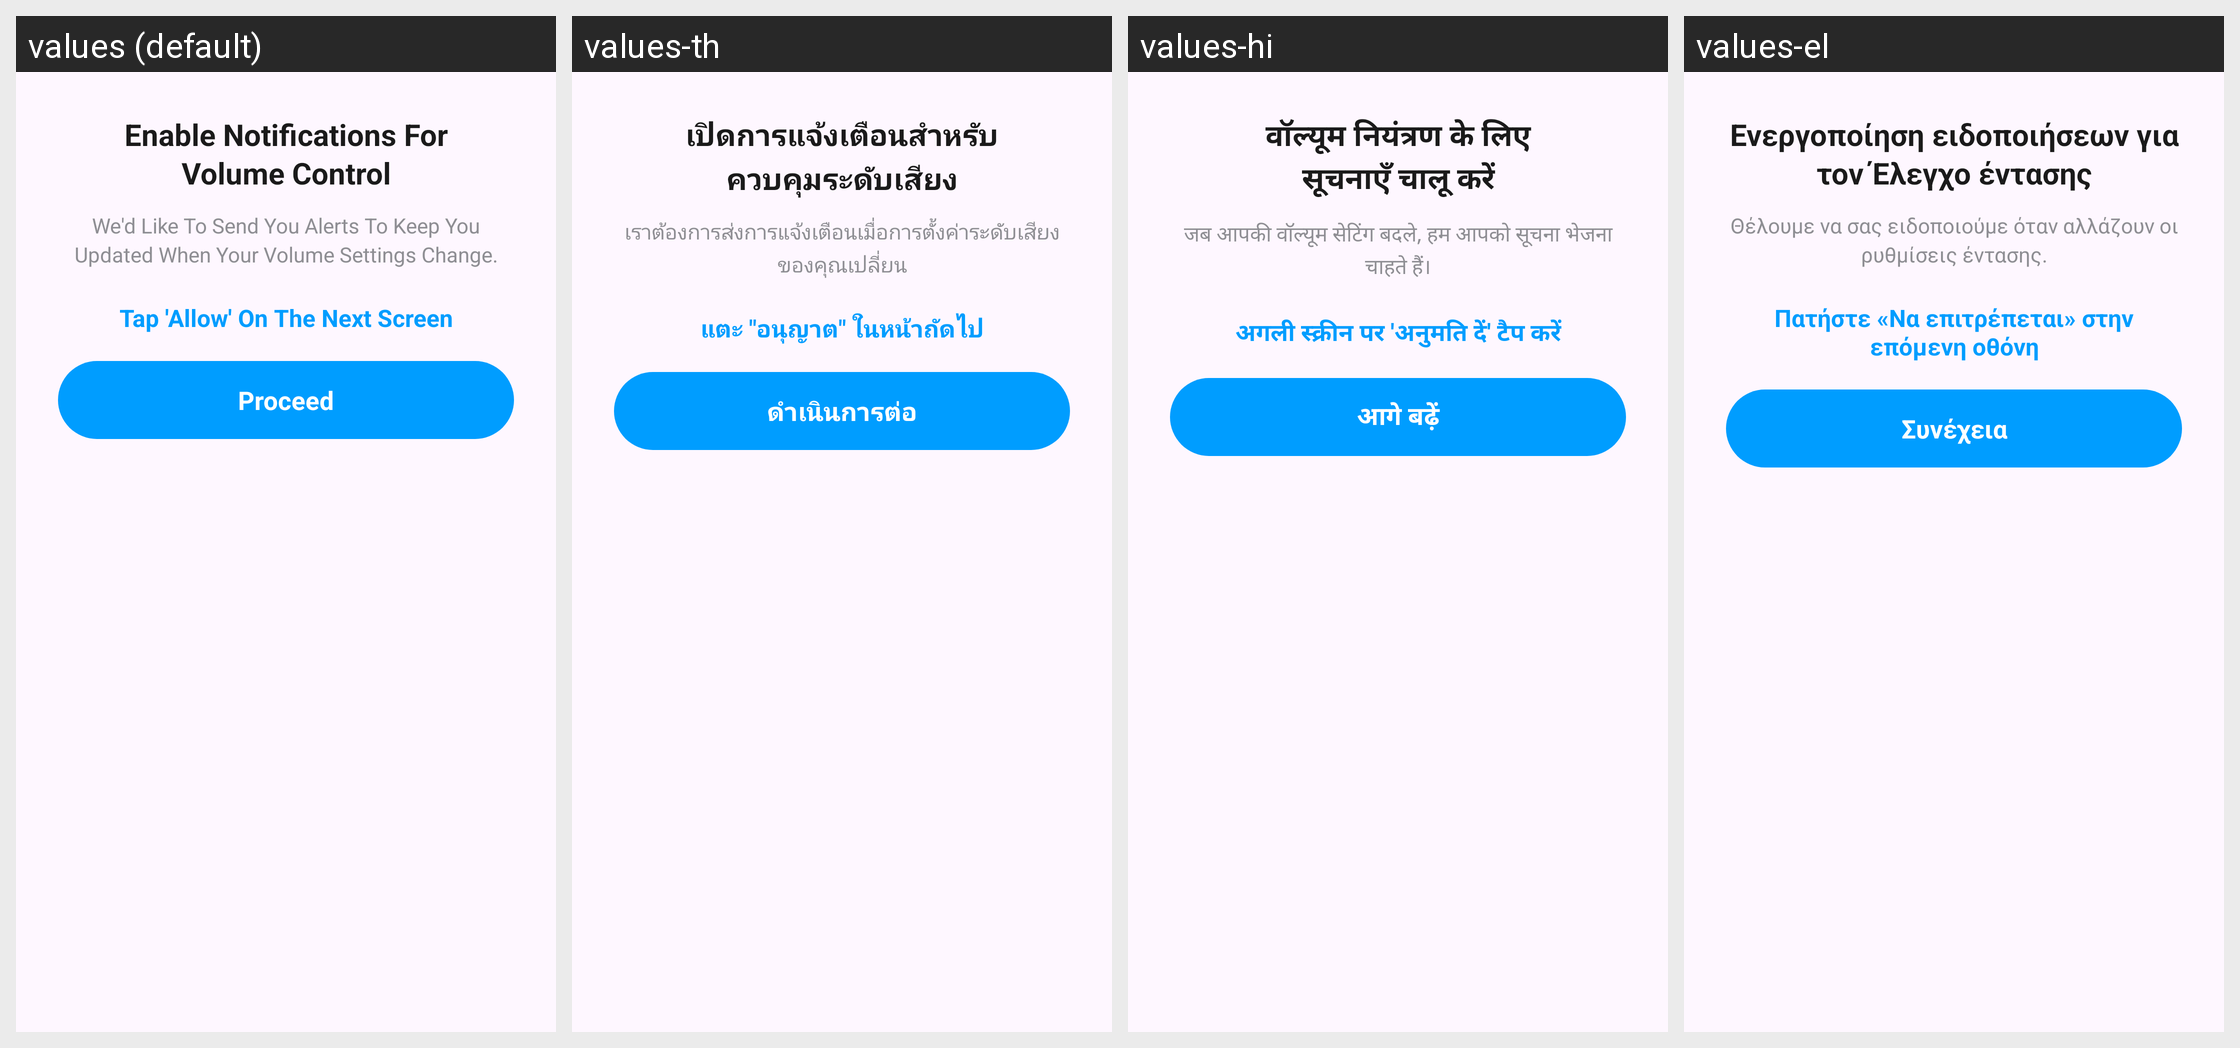

Here is an Android app screen in its default locale and in the app's own translations. Write out the translated-string differences for the strings that appear on this screen.
Android screen res/layout/dialog_guide_notify_sheet.xml rendered under 4 locales, left to right: values (default), values-th, values-hi, values-el. Device: Nexus 5 (rendered at 1080×1920; each locale shown at half size, 540×960, under a caption strip naming it); theme Theme.MyApplication.
Other locales in the repository, not shown: values-de, values-es, values-fr, values-hu, values-it, values-ja, values-ko, values-nl, values-pl, values-pt, values-ru, values-sv, values-tr, values-vi, values-zh, values-zh-rTW.
Strings drawn on this screen, with the default value and each locale's value (text and hints the layout hard-codes, and strings that could not be matched under every locale, appear in the picture but are not listed):

guide_notify_sheet_title
  values: Enable Notifications For
      Volume Control
  values-th: เปิดการแจ้งเตือนสำหรับ
      ควบคุมระดับเสียง
  values-hi: वॉल्यूम नियंत्रण के लिए
      सूचनाएँ चालू करें
  values-el: Ενεργοποίηση ειδοποιήσεων για
      τον Έλεγχο έντασης

guide_notify_sheet_desc
  values: We'd Like To Send You Alerts To Keep You Updated When Your Volume Settings Change.
  values-th: เราต้องการส่งการแจ้งเตือนเมื่อการตั้งค่าระดับเสียงของคุณเปลี่ยน
  values-hi: जब आपकी वॉल्यूम सेटिंग बदले, हम आपको सूचना भेजना चाहते हैं।
  values-el: Θέλουμε να σας ειδοποιούμε όταν αλλάζουν οι ρυθμίσεις έντασης.

guide_notify_sheet_hint
  values: Tap 'Allow' On The Next Screen
  values-th: แตะ "อนุญาต" ในหน้าถัดไป
  values-hi: अगली स्क्रीन पर 'अनुमति दें' टैप करें
  values-el: Πατήστε «Να επιτρέπεται» στην επόμενη οθόνη

guide_notify_sheet_proceed
  values: Proceed
  values-th: ดำเนินการต่อ
  values-hi: आगे बढ़ें
  values-el: Συνέχεια
